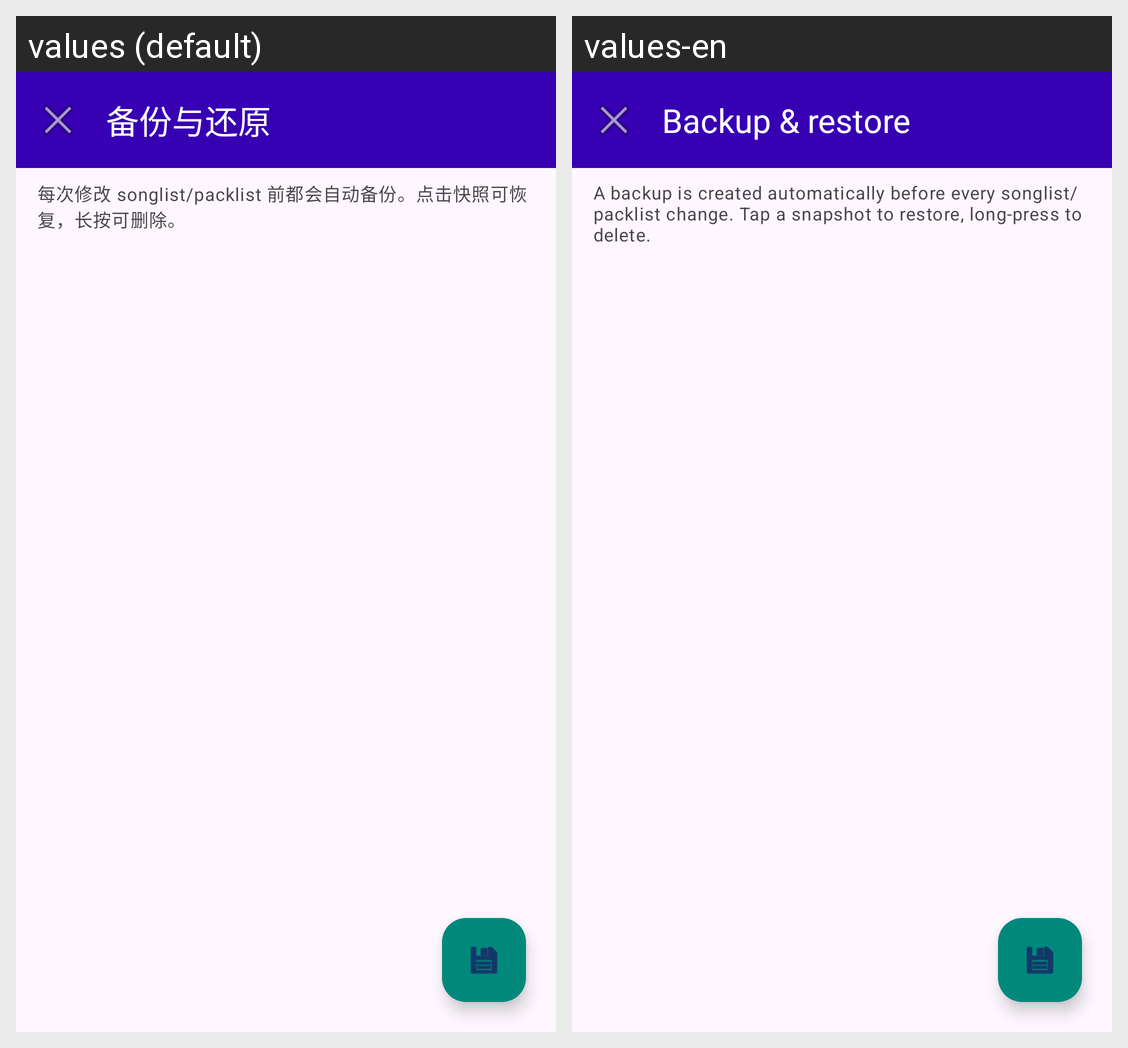

The Android screen above is rendered under two locales of the same app. Produce the string resources it draws, with the default and per-locale values.
Android screen res/layout/activity_backup.xml rendered under 2 locales, left to right: values (default), values-en. Device: Nexus 5 (rendered at 1080×1920; each locale shown at half size, 540×960, under a caption strip naming it); theme Theme.SongPackInstaller.
Strings drawn on this screen, with the default value and each locale's value (text and hints the layout hard-codes, and strings that could not be matched under every locale, appear in the picture but are not listed):

backup_restore
  values: 备份与还原
  values-en: Backup & restore

backup_hint
  values: 每次修改 songlist/packlist 前都会自动备份。点击快照可恢复，长按可删除。
  values-en: A backup is created automatically before every songlist/packlist change. Tap a snapshot to restore, long-press to delete.
